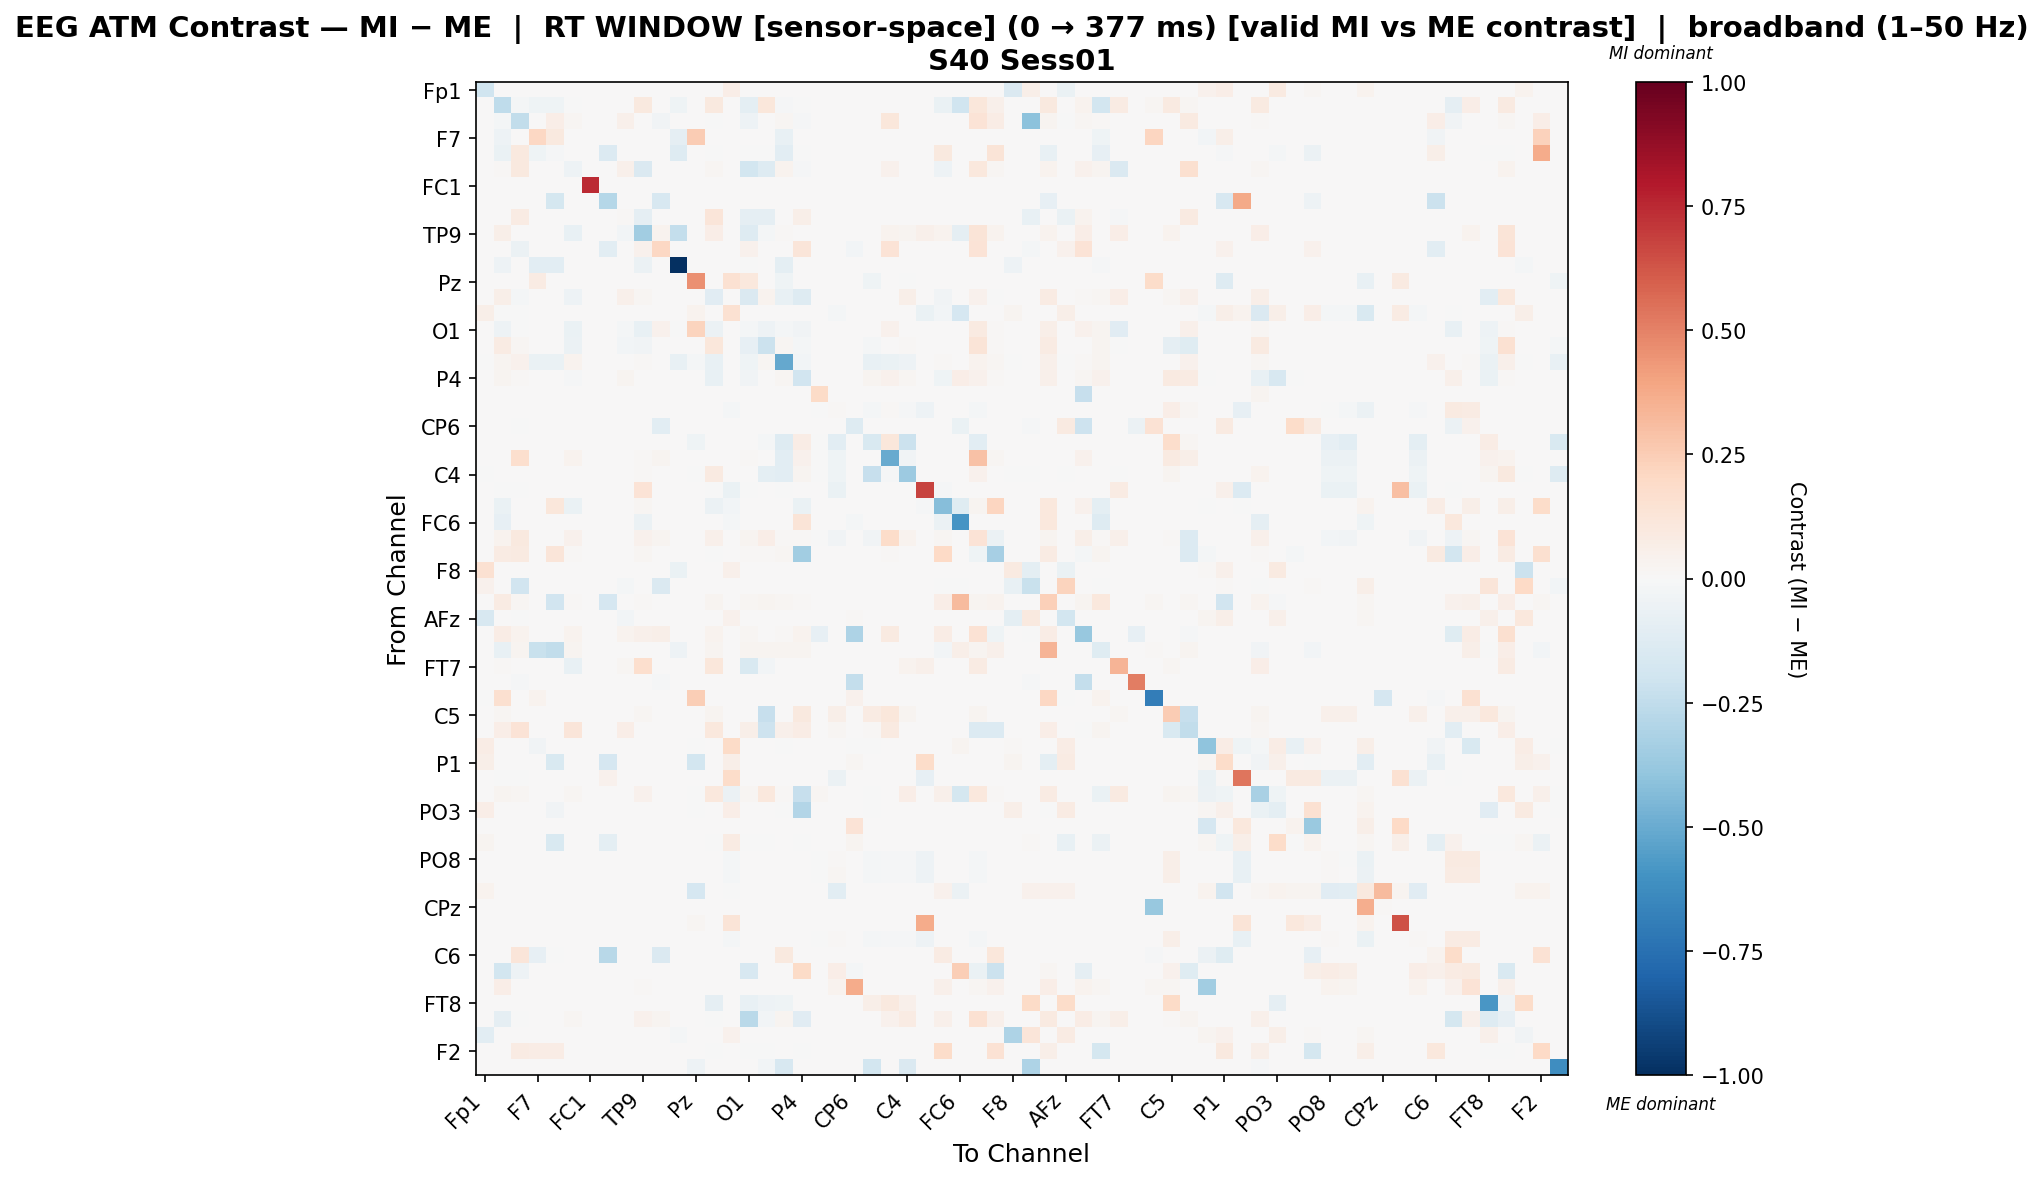

The data file committed next to this chart (first rows):
, Fp1, Fz, F3, F7, FT9, FC5, FC1, C3, T7, TP9, CP5, CP1, Pz, P3, P7, O1, Oz, O2, P4, P8, TP10, CP6, CP2
Fp1, -0.203, 0.0, 0.0, 0.0, 0.0, 0.0, 0.0, 0.0007159, 0.0, 0.0, 0.0, 0.0, 0.0, 0.0, 0.06729, 0.0, 0.0, 0.0, 0.0, 0.0, 0.0, 0.0, 0.0
Fz, 0.0, -0.2532, -0.0218, -0.044, -0.044, -0.002458, 0.0, 0.0, 0.0, 0.09763, 0.0, -0.044, 0.0, 0.09839, 0.0, -0.09593, 0.1148, -0.008162, -0.006214, 0.0, 0.0, 0.0, 0.0
F3, 0.0009009, -0.02256, -0.2449, 0.0, 0.07027, 0.01996, 0.0, 0.0, 0.04814, 0.0, -0.03582, 0.0, 0.0, -0.005151, 0.0, -0.05121, 0.001621, 0.02289, -0.009927, 0.0, 0.0, 0.0, 0.0
F7, 0.0, -0.04776, 0.0, 0.2082, 0.09756, 0.0, 0.0, 0.0, 0.0, 0.0, 0.0, -0.09228, 0.2514, 0.0, 0.0, 0.0, 0.0, -0.07609, 0.0, 0.0, 0.0, 0.0, 0.0
FT9, 0.0, -0.0691, 0.09804, -0.03933, -0.01529, 0.0, 0.0, -0.1357, 0.0, 0.0, 0.0, -0.1312, 0.0, -0.0008273, 0.0, -0.0008273, -0.0008273, -0.1077, -0.0008273, 0.0, 0.0, 0.0, 0.0
FC5, 0.001688, 0.01034, 0.09653, 0.0, 0.0, -0.05178, 0.0, 0.0, 0.0487, -0.1423, 0.0, 0.0, 0.0, 0.02299, 0.0, -0.185, -0.1269, 0.03627, -0.01487, 0.0, 0.0, 0.0, 0.0
FC1, 0.0, 0.0, 0.0, 0.0, 0.0, 0.0, 0.7495, 0.0, 0.0, 0.0, 0.0, 0.0, 0.0, 0.0, 0.0, 0.0, 0.0, 0.0, 0.0, 0.0, 0.0, 0.0, 0.0
C3, 0.0, 0.0, 0.0, 0.0, -0.178, 0.0, 0.0, -0.2865, 0.0, 0.0, -0.1564, 0.0, 0.0, 0.0, 0.0, 0.0, 0.0, 0.0, 0.0, 0.0, 0.0, 0.0, 0.0
T7, 0.001473, 0.0, 0.08306, 0.0, 0.0, 0.003441, 0.0, 0.0, 0.01432, -0.08786, 0.0, 0.0, 0.0, 0.1208, 0.0, -0.08786, -0.08786, 0.0, 0.06038, 0.001473, 0.0, 0.0, 0.0
TP9, 0.0, 0.05619, 0.0, 0.0, 0.0, -0.07338, 0.0, 0.0, -0.02972, -0.3503, 0.03132, -0.2385, 0.0, 0.06489, 0.0, -0.1264, -0.01778, 0.01202, 0.0, 0.0, 0.0, 0.0, 0.0
CP5, 0.0, 0.0, -0.06171, 0.0, 0.0, 0.0, 0.0, -0.1084, 0.0, 0.04449, 0.2063, 0.0, 0.0, 0.0, 0.0, 0.04107, 0.0, 0.0, 0.1249, 0.0, 0.0, -0.0306, 0.0
CP1, 0.0, -0.05335, 0.0, -0.1049, -0.1031, 0.0, 0.0, 0.0, 0.0, -0.05696, 0.0, -1.0, 0.0, 0.0, 0.0, -0.0009042, 0.0, -0.1004, 0.0, 0.0, 0.0, 0.0, 0.0
Pz, 0.0, 0.0, 0.0, 0.0845, 0.0, 0.0, 0.0, 0.0, 0.0, 0.0, 0.0, 0.0, 0.457, 0.0, 0.1554, 0.1064, 0.0, -0.04015, 0.0, 0.0, 0.0, 0.0, -0.04015
P3, 0.0005987, 0.05482, -0.02295, 0.0, 0.0, -0.0488, 0.0, 0.0, 0.04909, 0.01676, 0.0, 0.0, 0.0, -0.1123, 0.0, -0.1416, 0.03725, -0.07224, -0.1295, 0.0005987, 0.0, 0.0, 0.0
P7, 0.05586, -0.0021, -0.0021, 0.0, 0.0, 0.0, 0.0, 0.0006006, 0.0, 0.0, 0.0, 0.0, 0.03144, 0.0, 0.1522, 0.0, 0.0, 0.0, 0.0, 0.0, -0.021, 0.0, 0.0
O1, 0.0, -0.04718, -0.005676, 0.001358, 0.001358, -0.06529, 0.0, 0.0, -0.02231, -0.07174, 0.04331, -0.002069, 0.2265, -0.05736, 0.0, -0.02303, -0.05233, -0.02155, -0.0361, 0.0, 0.0, 0.0, 0.0
Oz, 0.0, 0.08362, 0.01634, 0.0, 0.0, -0.05807, 0.0, 0.0, -0.02568, -0.03677, 0.0, 0.0, 0.0, 0.1135, 0.0, -0.08466, -0.2183, 0.02164, -0.01696, 0.0, 0.0, 0.0, -0.0191
O2, -0.0006845, 0.02489, 0.04345, -0.06571, -0.06434, 0.0353, 0.0, 0.0, 0.0, 0.009505, 0.0, -0.07735, -0.0219, -0.07045, 0.0, -0.04181, 0.02266, -0.5111, -0.02892, 0.0, 0.0, 0.0, -0.07324
P4, 0.0007556, 0.02802, 0.01002, 0.0, 0.0, -0.0151, 0.0, 0.0, 0.03022, 0.0, 0.004774, 0.0, 0.0, -0.07366, 0.0, -0.03878, 2.8157087276617406e-05, 0.01575, -0.19, 0.0, 0.0, 0.002387, 0.02871
P8, 0.0, 0.0, 0.0, 0.0, 0.0, 0.0, 0.0, 0.0, 0.0, 0.0, 0.0, 0.0, 0.0, 0.0, 0.0, 0.0, 0.0, 0.0, 0.0, 0.1929, 0.0, 0.0, 0.0
TP10, 0.0, 0.0, 0.0, 0.0, 0.0, 0.0, 0.0, 0.0, 0.0, 0.0, 0.0, 0.0, 0.0, 0.0, -0.01666, 0.0, 0.0, 0.0, 0.0, -0.0005992, 0.01373, 0.0, -0.01779
CP6, 0.0, 0.0, -0.0021, 0.0, 0.0, 0.0, 0.0, 0.0, 0.0, 0.0, -0.105, 0.0, 0.0, 0.0, 0.0, 0.0, 0.0, 0.0, 0.0, 0.0, 0.0, -0.127, 0.0
CP2, 0.0, 0.0, 0.0, 0.0, 0.0, 0.0, 0.0, 0.0, 0.0, 0.0, 0.0, 0.0, -0.03926, 0.0, 0.0, 0.0, -0.01963, -0.13, 0.07747, -0.003097, -0.1053, 0.0, -0.1542
Cz, 0.0, 0.0, 0.1669, 0.0, 0.0, 0.03293, 0.0, 0.0, 0.0, 0.008923, 0.02608, 0.0, 0.0, 0.0, 0.0, 0.008237, 0.0, -0.1054, 0.04393, -0.002928, -0.04346, 0.0, 0.00459
C4, -0.001893, 0.0, 0.0, 0.0, 0.0, 0.0, 0.0, 0.0, 0.0, 0.008849, 0.0, 0.0, -0.004074, 0.08938, 0.0, 0.0, -0.09618, -0.1046, 0.02743, -0.001893, -0.03975, 0.0, -0.2276
T8, 0.0, -0.002054, -0.002054, 0.0, 0.0, 0.0, 0.0, 0.0, 0.0, 0.1336, 0.0, 0.0, 0.0, -0.002054, -0.06777, -0.002054, 0.0, -0.002054, 0.0, 0.0, -0.06366, 0.0, 0.0
FT10, 0.0, -0.06558, 0.002261, 0.0, 0.1101, -0.06741, 0.0, 0.0, 0.0, 0.0176, 0.0, 0.0, 0.0, -0.06099, -0.02408, 0.0, 0.0, 0.00563, -0.06741, 0.0, 0.0, 0.0, 0.0
FC6, 0.0, -0.08479, 0.0, 0.0, 0.0, 0.0, 0.0, 0.0, 0.0, -0.06246, 0.0, 0.0, 0.0, 0.0, -0.02213, 0.0, 0.0, 0.0, 0.1321, 0.0, 0.0, -0.016, 0.0
FC2, 0.0, 0.03716, 0.1, 0.0005377, 0.0005377, 0.04086, 0.0, 0.0, 0.0, 0.04064, 0.02521, 0.0, 0.0, 0.048, 0.0, 0.02624, 0.06938, 0.01398, 0.009679, -0.00105, -0.03569, 0.0, -0.03779
F4, 0.001143, 0.07853, 0.09239, 0.0, 0.1177, 0.01303, 0.0, 0.0, 0.003428, 0.02181, 0.0, 0.0, 0.0, -0.006584, 0.0, 0.009598, 0.009598, 0.01658, -0.3439, 0.0, 0.0, 0.0, 0.0
F8, 0.1547, 0.0, 0.0, 0.0, 0.0, 0.0, 0.0, 0.0, 0.0, 0.0, 0.0, -0.06356, 0.0, 0.0, 0.05044, 0.0, 0.0, 0.0, 0.0, 0.0, 0.0, 0.0, 0.0
AF7, 0.04489, 0.0, -0.1878, 0.0, 0.0, 0.0, 0.0, 0.0, -0.02026, 0.0, -0.1414, 0.0, 0.0, 0.0, 0.0, 0.0, 0.0, 0.0, 0.0, 0.0, 0.0, 0.006171, 0.0
AF3, 0.0, 0.07892, 0.01725, 0.0, -0.1916, 0.01121, 0.0, -0.1661, 0.0, 0.01078, 0.0, 0.0, 0.0, 0.02717, 0.0, 0.01941, 0.02717, 0.01682, 0.008194, 0.0, 0.0, 0.0, 0.0
AFz, -0.1609, 0.0, -0.002709, 0.0, 0.0, 0.0, 0.0, 0.000432, -0.02438, 0.0, 0.0, 0.0, 0.0, 0.0, 0.04061, 0.0, 0.0, 0.0, 0.0, 0.0, 0.0, 0.01469, 0.0
F1, 0.001562, 0.07612, 0.03444, 0.0, 0.0, 0.03748, 0.0, 0.0, 0.03748, 0.05255, 0.0563, 0.0, 0.0, 0.03748, 0.0, 0.01874, 0.0, 0.01032, 0.03748, -0.08468, 0.0, -0.3065, 0.0
F5, 0.0, -0.07032, 0.02657, -0.2205, -0.248, 0.02657, 0.0, 0.0, 0.0, 0.0, 0.0, -0.0485, 0.0, 0.02555, 0.0, 0.02555, 0.02555, 0.02657, 0.02555, 0.0, 0.0, 0.0, 0.0
FT7, 0.0, 0.009228, 0.0, 0.0, 0.0, -0.07177, 0.0, 0.0, 0.0222, 0.1701, 0.0, 0.0, 0.0, 0.1128, 0.0, -0.1499, -0.02846, 0.0, 0.0, 0.001025, 0.0, 0.0, 0.0
FC3, 0.0, 0.0, -0.008923, 0.0, 0.0, 0.0, 0.0, 0.0, 0.0, 0.0, -0.008923, 0.0, 0.0, 0.0, 0.0, 0.0, 0.0, 0.0, 0.0, 0.0, 0.0, -0.2409, 0.0
C1, -0.001711, 0.1582, 0.0, 0.03745, 0.0, 0.0, 0.0, 0.0, 0.0, 0.0, 0.0, 0.0, 0.2422, 0.0, 0.0, 0.0, 0.0, 0.0, 0.0, 0.0, 0.0, 0.04385, 0.0
C5, 0.0, 0.01582, 0.007635, 0.0, 0.0, 0.007635, 0.0, 0.0, 0.0, 0.01637, 0.0, 0.0, 0.0, 0.02401, 0.001273, 0.007635, -0.2267, 0.007635, 0.09496, 0.0, 0.06036, 0.0, 0.08369
TP7, 0.00104, 0.06715, 0.1376, 0.0, 0.0, 0.1172, 0.0, 0.0, 0.06549, 0.0, 0.0, 0.0, 0.0, 0.1046, 0.0, 0.06165, -0.2096, 0.04841, 0.07229, 0.0, 0.02287, 0.0, 0.01144
CP3, 0.07666, 0.006195, 0.0, -0.03436, 0.0, 0.0, 0.0, 0.00142, 0.0, 0.006195, 0.0, 0.0, -0.001074, 0.006195, 0.1895, 0.0, 0.006195, -0.001074, 0.0, 0.0, 0.0, -0.002939, -0.001074
P1, 0.05805, 0.0, 0.0, 0.006467, -0.1537, 0.0, 0.0, -0.1663, 0.0, 0.0, 0.0, 0.0, -0.1839, 0.0, 0.0612, 0.0, 0.0, 0.0, 0.0, 0.0, 0.0, 0.02145, 0.0
P5, 0.005784, -0.001217, -0.001217, 0.0, 0.0, 0.0, 0.0, 0.0428, 0.0, 0.0, 0.0, 0.0, 0.0, 0.0, 0.1831, 0.0, 0.0, 0.0, 0.0, 0.0, -0.05962, 0.0, 0.0
PO7, 0.0, 0.03006, 0.01691, 0.0, 0.0, 0.01691, 0.0, 0.0, 0.0, 0.04091, 0.0, 0.0, -0.002306, 0.109, -0.05706, 0.01691, 0.109, 0.0146, -0.2322, 0.01803, 0.0, 0.0, -0.002306
PO3, 0.06858, 0.0, 0.0, 0.0, -0.03582, 0.0, 0.0, 0.0006753, 0.0, 0.0, 0.0, 0.0, -0.003454, 0.0, 0.06348, 0.0, 0.0, -0.003454, -0.2958, 0.0, 0.0, 0.0006753, -0.003454
POz, 0.0, 0.0, 0.0, 0.0, 0.0, 0.0, 0.0, 0.0, 0.0, 0.0, 0.0, 0.0, 0.0, 0.0, 0.0, 0.0, 0.0, 0.0, 0.0, 0.0, 0.0, 0.1368, 0.0
PO4, 0.02658, 0.0, 0.0, 0.0, -0.1538, 0.0, 0.0, -0.09458, 0.0, 0.0, 0.0, 0.0, 0.0, -0.002166, 0.07917, -0.002166, -0.002166, 0.0, -0.002166, 0.0, 0.0, 0.02516, 0.0
PO8, 0.0, 0.0, 0.0, 0.0, 0.0, 0.0, 0.0, 0.0, 0.0, 0.0, 0.0, 0.0, 0.0, 0.0, -0.01601, 0.0, 0.0, 0.0, 0.0, -0.0006064, 0.01456, 0.0, -0.01577
P6, 0.0, 0.0, 0.0, 0.0, 0.0, 0.0, 0.0, 0.0, 0.0, 0.0, 0.0, 0.0, 0.0, 0.0, -0.01569, 0.0, 0.0, 0.0, 0.0, -0.0005916, 0.01651, 0.0, -0.02071
P2, 0.0344, 0.0, 0.0, 0.0, 0.0, 0.0, 0.0, 0.0007999, 0.0, 0.0, 0.0, 0.0, -0.1698, 0.0, -0.007014, 0.0, 0.0, 0.0, 0.0, 0.0, -0.1056, 0.0, 0.0
CPz, 0.0, 0.0, 0.0, 0.0, 0.0, 0.0, 0.0, 0.0, 0.0, 0.0, 0.0, 0.0, 0.0, 0.0, 0.0, 0.0, 0.0, 0.0, 0.0, 0.0, 0.0, 0.0, 0.0
CP4, 0.0, 0.0, 0.0, 0.0, 0.0, 0.0, 0.0, 0.0, 0.0, 0.0, 0.0, 0.0, 0.0221, 0.0, 0.1259, 0.0, 0.0, 0.0, 0.0, 0.0, 0.0, 0.0, 0.0
TP8, 0.0, 0.0, 0.0, 0.0, 0.0, 0.0, 0.0, 0.0, 0.0, 0.0, 0.0, 0.0, 0.0, 0.0, -0.01583, 0.0, 0.0, 0.0, 0.0, -0.0005972, 0.0156, 0.0, -0.01851
C6, 0.0, 0.0, 0.1196, -0.07987, -0.0002707, 0.0, 0.0, -0.2761, 0.0, 0.0, -0.1434, 0.0, 0.0, 0.0, 0.0, 0.0, 0.0, 0.0988, 0.0, 0.0, 0.0, 0.0, 0.0
C2, 0.0, -0.18, -0.05354, 0.0, 0.0, 0.0, 0.0, 0.0, 0.0, 0.0, 0.0, 0.0, 0.0, 0.0, 0.001031, -0.1621, 0.0, 0.0, 0.1881, 0.0, 0.06805, -0.02275, 0.0
FC4, 0.0, 0.06653, 0.0, 0.0, 0.0, 0.0, 0.0, 0.0, 0.0, 0.01341, 0.0, 0.0, 0.0, 0.0, 0.0, 0.0, 0.0, 0.004292, 0.0, 0.0, 0.03434, 0.3748, 0.0
FT8, 0.0, 0.0, 0.0, 0.0, 0.0, 0.0, 0.0, 0.0, 0.0, 0.0, 0.0, 0.0, 0.0, -0.08653, 0.0, -0.07089, -0.05317, -0.04274, 0.00126, 0.0, 0.0, 0.0, 0.06139
F6, 0.0, -0.09001, -0.001207, 0.0, 0.0, 0.01569, 0.0, 0.0, 0.0, 0.04492, 0.02765, 0.0, 0.0, -0.002682, 0.0, -0.2725, -0.02379, 0.02354, -0.114, 0.0, 0.0, 0.0, 0.0
AF4, -0.102, 0.0, 0.0, 0.0, 0.0, 0.0, 0.0, 0.0004661, 0.0, 0.0, 0.0, -0.02156, 0.0, 0.0, 0.04382, 0.0, 0.0, 0.0, 0.0, 0.0, 0.0, 0.0, 0.0
... 2 more rows
